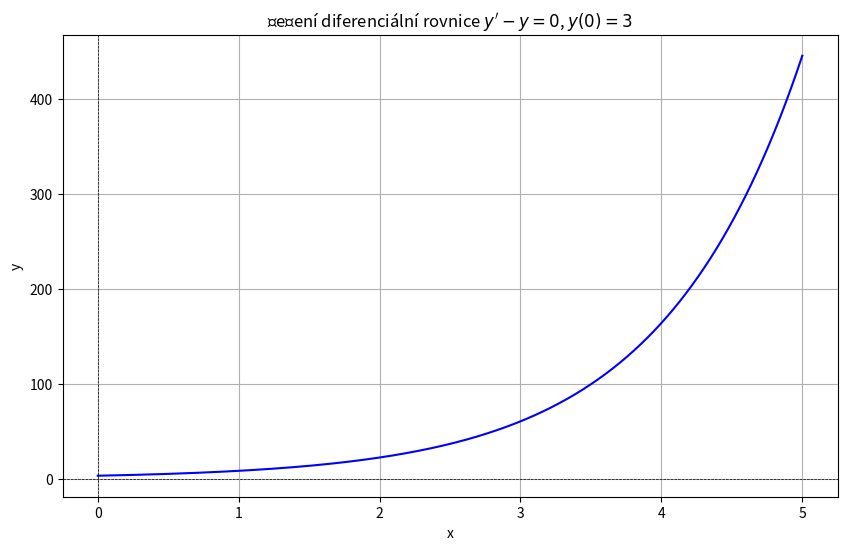

Source code (Python):
# res ODR y' - y = 0, y(0) = 2

import sympy as sym

# definujeme symboliku
x = sym.symbols('x')
y = sym.Function('y')

# rovnice
rovnice = sym.Eq(sym.diff(y(x), x) - y(x), 0)

# reseni 
reseni = sym.dsolve(rovnice, ics={y(0): 3}) # pocatecni podminka
print (reseni.rhs) 


# graf
import numpy as num
import matplotlib.pyplot as mal

f = sym.lambdify(x, reseni.rhs, 'numpy')

hx = num.linspace(0, 5, 1000) #  hodnoty na ose x
hy = f(hx)

# samotne vykresleni:
mal.figure(figsize=(10, 6))
mal.plot(hx, hy, color="blue")
mal.axhline(0, color='black', linewidth=0.5, linestyle='--')
mal.axvline(0, color='black', linewidth=0.5, linestyle='--')
mal.title("Řešení diferenciální rovnice $y' - y = 0$, $y(0) = 3$")
mal.xlabel("x")
mal.ylabel("y")
mal.grid(True)

mal.show()
